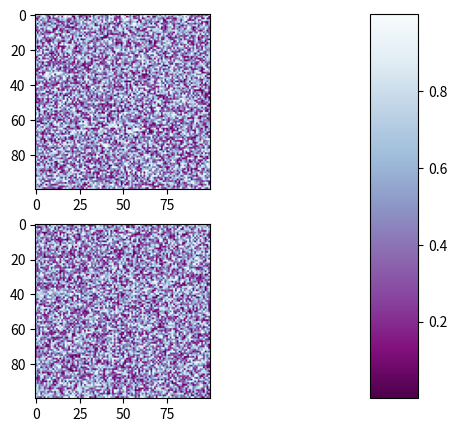
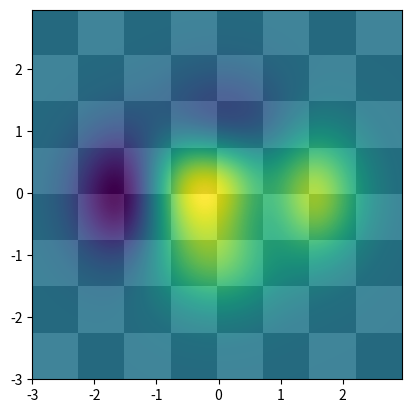

Write the Python code that produced these figures, in order.
# -*- coding: utf-8 -*-
"""
Created on Wed Mar 28 16:58:57 2018

@author: xingxf03
"""
import numpy as np
import matplotlib.pyplot as plt
# Fixing random state for reproducibility
np.random.seed(19680801)


plt.subplot(211)
plt.imshow(np.random.random((100, 100)), cmap=plt.cm.BuPu_r)
plt.subplot(212)
plt.imshow(np.random.random((100, 100)), cmap=plt.cm.BuPu_r)

plt.subplots_adjust(bottom=0.1, right=0.8, top=0.9)
cax = plt.axes([0.85, 0.1, 0.075, 0.8])
plt.colorbar(cax=cax)
plt.show()

#
def func3(x, y):
    return (1 - x / 2 + x**5 + y**3) * np.exp(-(x**2 + y**2))


# make these smaller to increase the resolution
dx, dy = 0.05, 0.05

x = np.arange(-3.0, 3.0, dx)
y = np.arange(-3.0, 3.0, dy)
X, Y = np.meshgrid(x, y)

# when layering multiple images, the images need to have the same
# extent.  This does not mean they need to have the same shape, but
# they both need to render to the same coordinate system determined by
# xmin, xmax, ymin, ymax.  Note if you use different interpolations
# for the images their apparent extent could be different due to
# interpolation edge effects

extent = np.min(x), np.max(x), np.min(y), np.max(y)
fig = plt.figure(frameon=False)

Z1 = np.add.outer(range(8), range(8)) % 2  # chessboard
im1 = plt.imshow(Z1, cmap=plt.cm.gray, interpolation='nearest',
                 extent=extent)

Z2 = func3(X, Y)

im2 = plt.imshow(Z2, cmap=plt.cm.viridis, alpha=.9, interpolation='bilinear',
                 extent=extent)

plt.show()